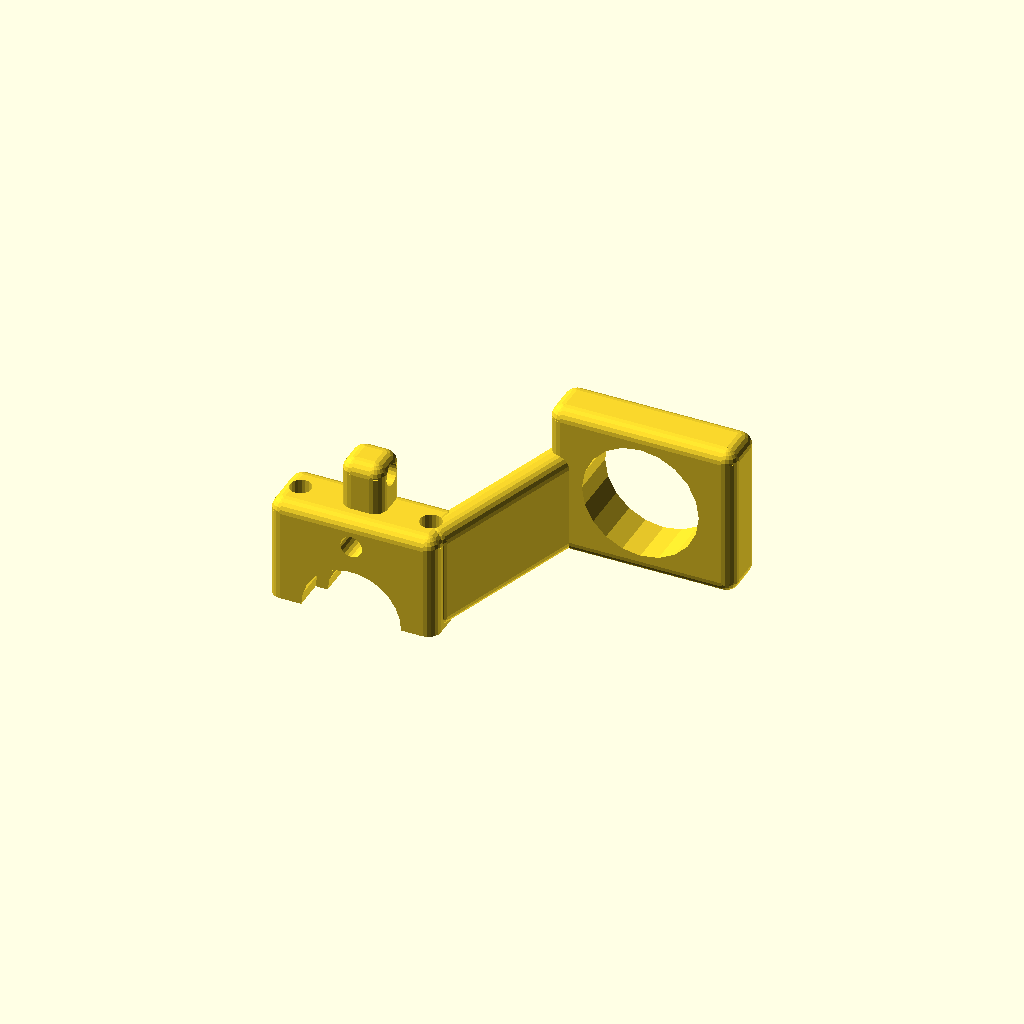
Cell 1: rendered with the file's own defaults.
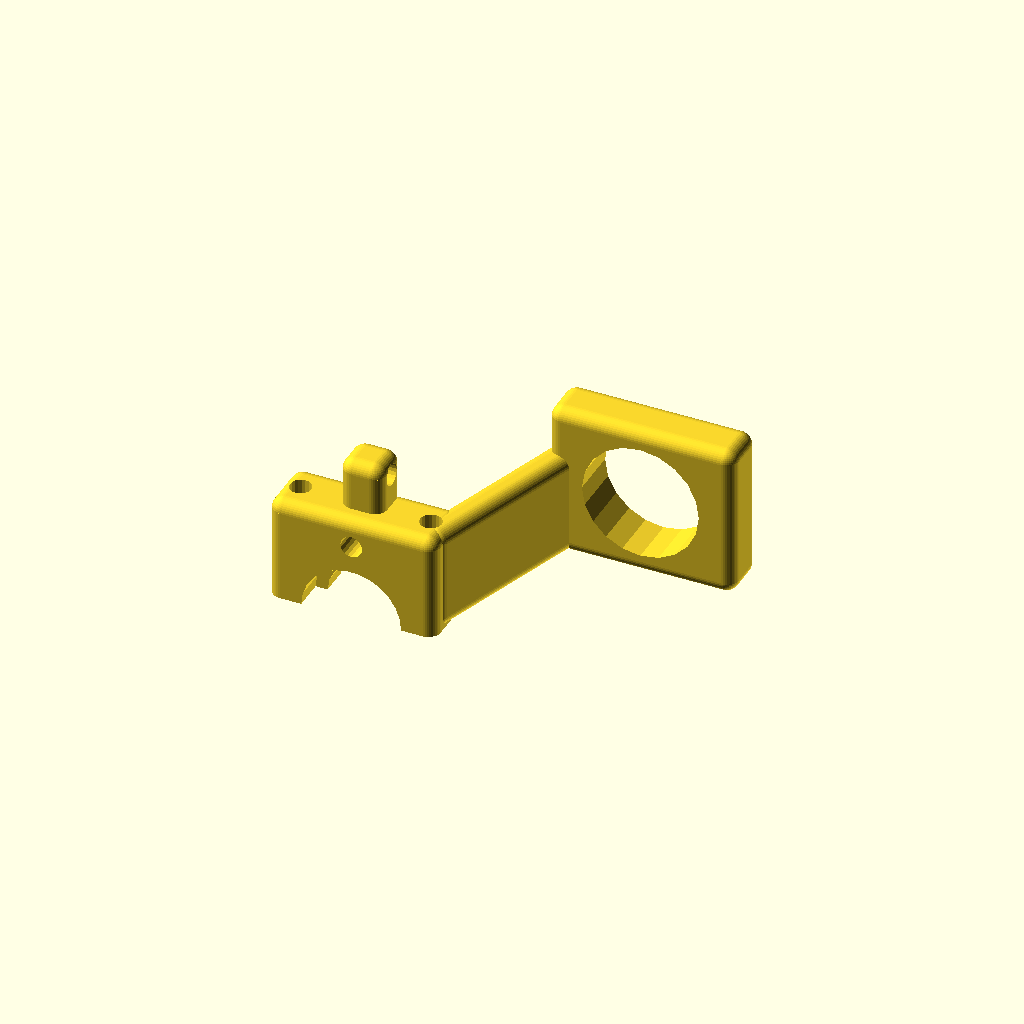
Cell 2: fn = 40 (everything else at default).
One fixed orthographic camera (rotation 55°, 0°, 25°; colour scheme Cornfield) for every cell.
OpenSCAD source file Bowden/groove_mount_cap.scad:
// Cube with rounded edges

el = 1e-2;
fn = 20;

module rcorner ( r )
{
   difference() {
      translate ( -el * [ 1, 1, 1 ] ) cube( r + el );
      translate ( [ r, r, r ] ) sphere( r, $fn = fn );
   }
}

module redge ( r, l )
{
   difference() {
      translate ( -2 * el * [ 1, 1, 1 ] ) cube( [ r + 2 * el, r + 2 * el, l + 4 * el ] );
      translate ( [ r, r, -el ] ) cylinder( r = r, h = l + 2 * el, $fn = fn );
   }
}

module rcube( size = 1, center = false, r = 0 )
{
        sz = len( size ) == undef ? [ size, size, size ] : size;

        difference() {
                cube( size = sz );
                union (){
                        // Round the edges:

                        redge( r ,sz[2] );
                        translate( [ sz[0], 0, 0 ] ) rotate( 90, [ 0, 0, 1 ] ) redge( r ,sz[2] );
                        translate( [ sz[0], sz[1], 0 ] ) rotate( 180, [ 0, 0, 1 ] ) redge( r ,sz[2] );
                        translate( [ 0, sz[1], 0 ] ) rotate( 270, [ 0, 0, 1 ] ) redge( r ,sz[2] );

                        translate( [ 0, sz[1], 0 ] ) rotate ( 90, [ 1, 0, 0 ] ) redge( r ,sz[1] );
                        translate( [ 0, 0, sz[2] ] ) rotate ( -90, [ 1, 0, 0 ] ) redge( r ,sz[1] );
                        translate( [ sz[0], 0, 0 ] ) rotate ( 180, [ 0, 1, 1 ] ) redge( r ,sz[1] );
                        translate( [ sz[0], sz[1], sz[2] ] ) rotate ( 180, [ 0, 1, -1 ] ) redge( r ,sz[1] );

                        translate( [ sz[0], 0, 0 ] ) rotate( -90, [ 0, 1, 0 ] )  redge( r ,sz[0] );
                        translate( [ 0, 0, sz[2] ] ) rotate( 90, [ 0, 1, 0 ] )  redge( r ,sz[0] );
                        translate( [ 0, sz[1], 0 ] ) rotate( 180, [ 1, 0, 1 ] )  redge( r ,sz[0] );
                        translate( [ sz[0], sz[1], sz[2] ] ) rotate( 180, [ 1, 0, -1 ] )  redge( r ,sz[0] );

                        // Round the corners:
                        rcorner( r );
                        translate( [ sz[0], 0, 0 ] ) rotate( 90, [ 0, 0, 1 ] ) rcorner( r );
                        translate( [ sz[0], sz[1], 0 ] ) rotate( 180, [ 0, 0, 1 ] ) rcorner( r );
                        translate( [ 0, sz[1], 0 ] ) rotate( 270, [ 0, 0, 1 ] ) rcorner( r );

                        translate( [ 0, 0, sz[2] ] ) rotate( 90, [ 0, 0, 1 ] ) rotate( 180, [ 1, 0, 0 ] ) rcorner( r );
                        translate( [ sz[0], 0, sz[2] ] ) rotate( 180, [ 0, 0, 1 ] ) rotate( 180, [ 1, 0, 0 ] ) rcorner( r );
                        translate( [ sz[0], sz[1], sz[2] ] ) rotate( 270, [ 0, 0, 1 ] ) rotate( 180, [ 1, 0, 0 ] ) rcorner( r );
                        translate( [ 0, sz[1], sz[2] ] ) rotate( 180, [ 1, 0, 0 ] ) rcorner( r );

                }
        }
}

delta = ( 35 - 23 ) / 2;
hole_rad = 1.75;
inner_hole = 35 - 3 * delta;

gm_hole_dist = 21;
pf_hole_dist = 25;
gm_attach_width = 27;
gm_cap_length = 17;

tol = 0.2;

// http://reprap.org/wiki/File:Jhn_nozzle_holder_v5.jpg
groove_inner_rad = ( 12 + tol ) / 2;
groove_rad = ( 15.875 + tol ) / 2;

render( convexity = 4 ){
    mirror () 
    {
        difference(){
            union(){
                difference(){
                    // Main body:
                    translate( [ 0, 0, -3 ] )
                        rcube( [ gm_attach_width, 10, gm_cap_length + 3 ], r = 2 );
                    // Remove main body bottom rounding:
                    translate( [ -0.1, 0, -5 ] )
                        cube( [ gm_attach_width + 0.2, 10, 5 ] );
                }
                // Fan duct mount:
                translate( [ ( gm_attach_width - 7 ) / 2, 10 - 7, gm_cap_length - 4 ] )
                    difference(){
                        // Main body:
                        rcube( [ 7, 7, 8 + 4 ], r = 2 );
                        // Fan screw hole:
                        translate( [ -0.1, 7/2, gm_cap_length - 4 - hole_rad - 2 ] )
                        rotate( 90, [ 0, 1, 0 ] )
                            cylinder( r = hole_rad, h = 7.2, $fn = 20 );
                    }
                    
                // Connection to induction sensor mount:
                translate( [ 5, 3, 0 ] )
                    rotate( 108.4, [ 0, 0, 1 ] )
                    {
                        rcube( [ 31.63, 5, 17 ], r = 2 );
                    }
            }
            // Groove mount:
            translate( [ gm_attach_width / 2, - 0.1, 0 ] ){
                rotate( -90, [ 1, 0, 0 ] ) {
                    cylinder( r = groove_inner_rad, h = 10 + 0.1 );
                    cylinder( r = groove_rad, h = 4.76 + tol + 0.1 );
                    translate( [ 0, 0, 4.76 + tol + 4.64 - tol + 0.1 ] )
                        cylinder( r = groove_rad, h = 4.76 + tol );
                }
            }
    
            // Screw holes:
            translate( [ 0, 5, -0.1 ] )
            {
                translate( [ ( gm_attach_width - gm_hole_dist ) / 2, 0, 0 ] )
                    cylinder( h = 20.1, r = hole_rad, $fn = 20 );
                translate( [ ( gm_attach_width + gm_hole_dist) / 2, 0, 0 ] )
                    cylinder( h = 20.1, r = hole_rad, $fn = 20 );
            }
    
            // Push-fit mount screw hole:
            translate( [ gm_attach_width / 2, 0, pf_hole_dist / 2 ] )
            rotate( -90, [1, 0, 0 ] )
                translate( [ 0, 0, -0.1 ] )
                    cylinder( h = 20.1, r = hole_rad, $fn = 20 );
        }
        
        difference ()
        {
            // Induction sensor mount:
            translate( [ -35, 28, 0 ] )
                rcube( [ 30, 8, 25 ], r = 2 );
            
            // Induction sensor mount hole:
            translate( [ -20, 40, 12.5 ] )
                rotate( 90, [ 1, 0, 0 ] )
                    cylinder( h = 20.1, r = 9.4, $fn = 20 );
        }
    }
}
Parameter table extracted from the source (name, type, default, range or options):
el: number, default 0.01
fn: number, default 20
